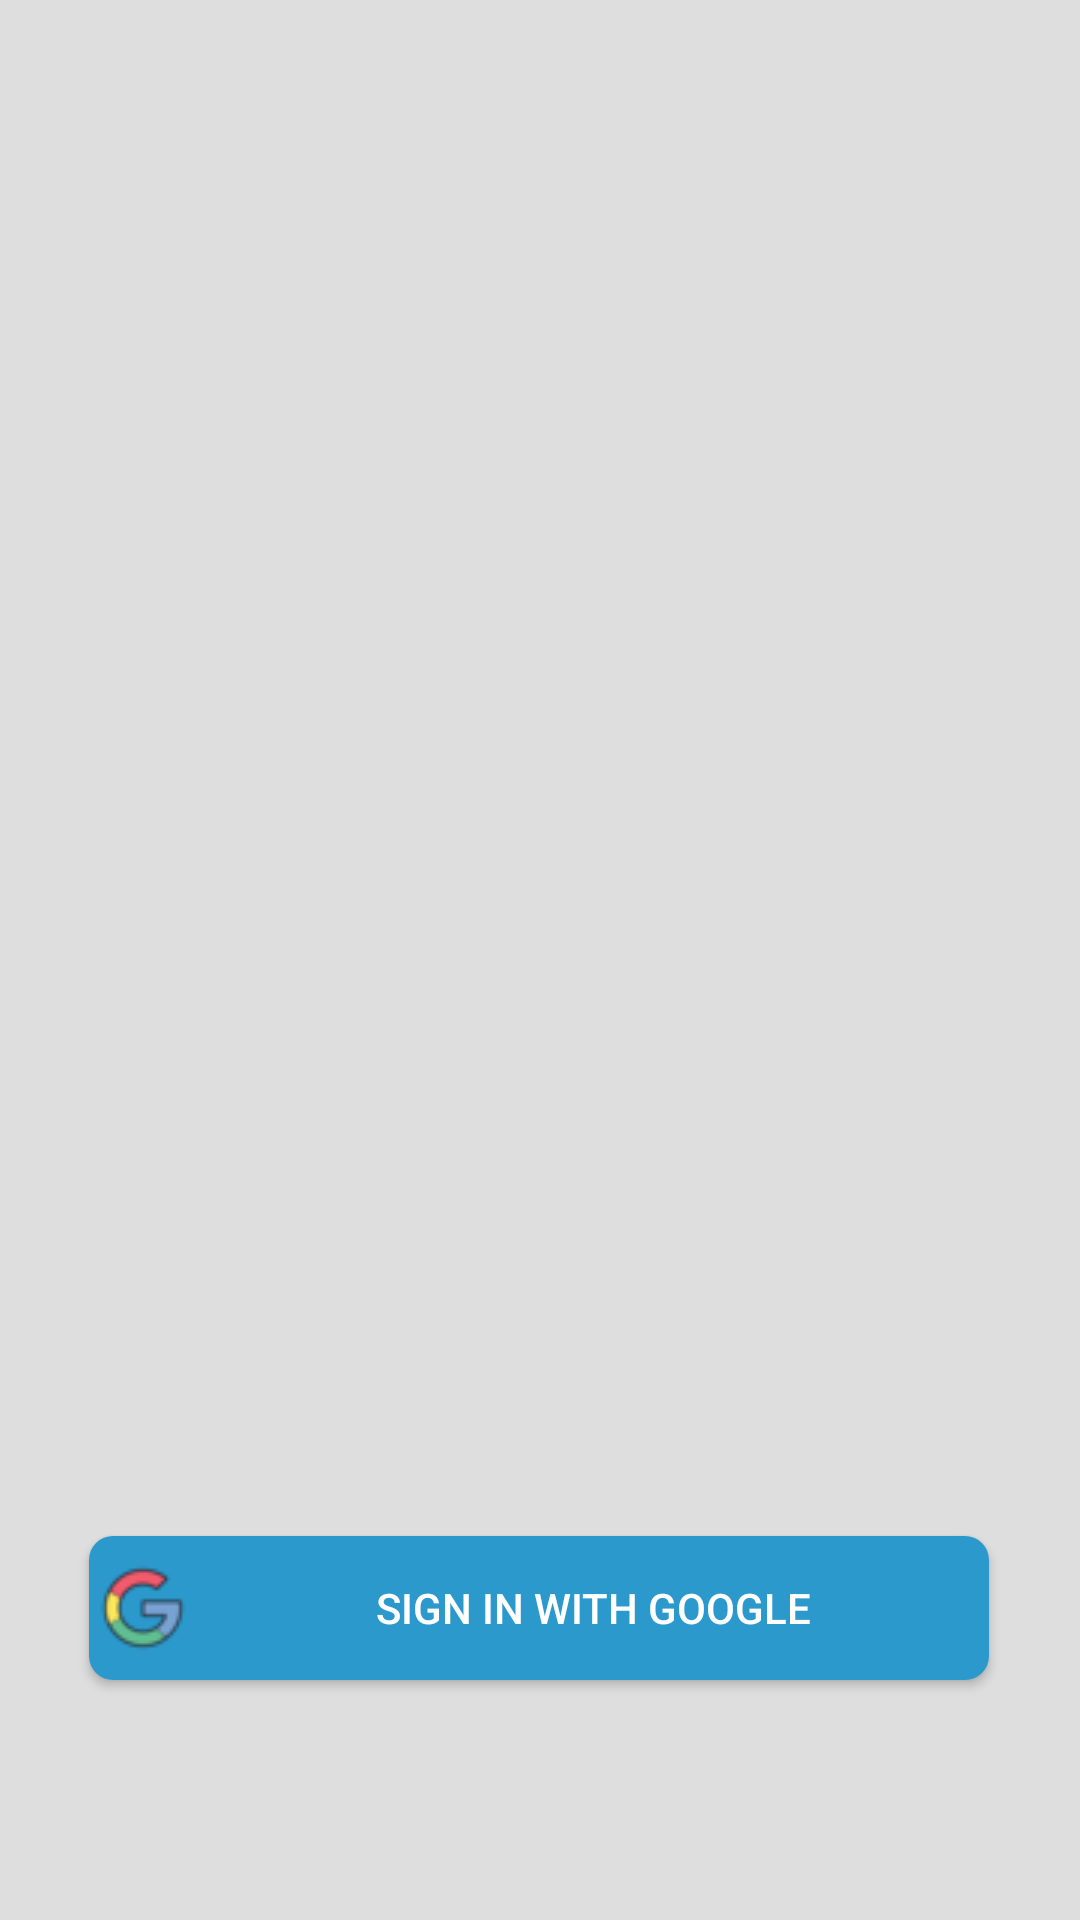

Here is an Android app screen rendered from its layout file. Give the layout XML and the strings, colors and styles it references.
<!-- AndroidManifest.xml: application theme AppTheme -->
<!-- res/layout/activity_main.xml -->
<?xml version="1.0" encoding="utf-8"?>
<androidx.constraintlayout.widget.ConstraintLayout xmlns:android="http://schemas.android.com/apk/res/android"
    xmlns:app="http://schemas.android.com/apk/res-auto"
    xmlns:tools="http://schemas.android.com/tools"
    android:layout_width="match_parent"
    android:layout_height="match_parent"
    android:layout_centerHorizontal="true"
    android:background="#418A8A8A"
    tools:context=".MainActivity">


    <ImageView
        android:id="@+id/imageView"
        android:layout_width="match_parent"
        android:layout_height="300dp"
        android:layout_gravity="center_horizontal"
        android:layout_marginTop="95dp"
        android:layout_marginBottom="149dp"
        android:src="@drawable/corona"
        app:layout_constraintBottom_toTopOf="@+id/google_signIn"
        app:layout_constraintEnd_toEndOf="parent"
        app:layout_constraintStart_toStartOf="parent"
        app:layout_constraintTop_toTopOf="parent" />


    <Button
        android:id="@+id/google_signIn"
        android:layout_width="300dp"
        android:layout_height="wrap_content"
        android:layout_gravity="center_horizontal"
        android:layout_marginBottom="80dp"
        android:background="@drawable/rounded_button"
        android:drawableLeft="@drawable/google"
        android:elevation="8dp"
        android:text="Sign In with Google"
        android:textColor="#fff"
        android:textSize="14sp"
        app:layout_constraintBottom_toBottomOf="parent"
        app:layout_constraintEnd_toEndOf="parent"
        app:layout_constraintHorizontal_bias="0.495"
        app:layout_constraintStart_toStartOf="parent" />

</androidx.constraintlayout.widget.ConstraintLayout>
<!-- resources referenced by this layout -->
<resources>
  <!-- drawable google: png bitmap (drawable, 2207 bytes) -->
  <!-- drawable rounded_button (drawable) -->
  <?xml version="1.0" encoding="utf-8"?>
  <shape xmlns:android="http://schemas.android.com/apk/res/android" android:shape="rectangle">
  <solid android:color="#2C99CC"/>
  <corners android:radius="8dp"/>
  </shape>
  <style name="AppTheme" parent="Theme.AppCompat.Light.DarkActionBar">
          
          <item name="colorPrimary">@color/colorPrimary</item>
          <item name="colorPrimaryDark">@color/colorPrimaryDark</item>
          <item name="colorAccent">@color/colorAccent</item>
          <item name="android:textAlignment">center</item>
      </style>
  <!-- not gathered from this repository: default colours our renderer supplied (Android Studio template values) -->
  <color name="colorPrimary">#FF6200EE</color>
  <color name="colorPrimaryDark">#FF3700B3</color>
  <color name="colorAccent">#FF03DAC5</color>
</resources>
